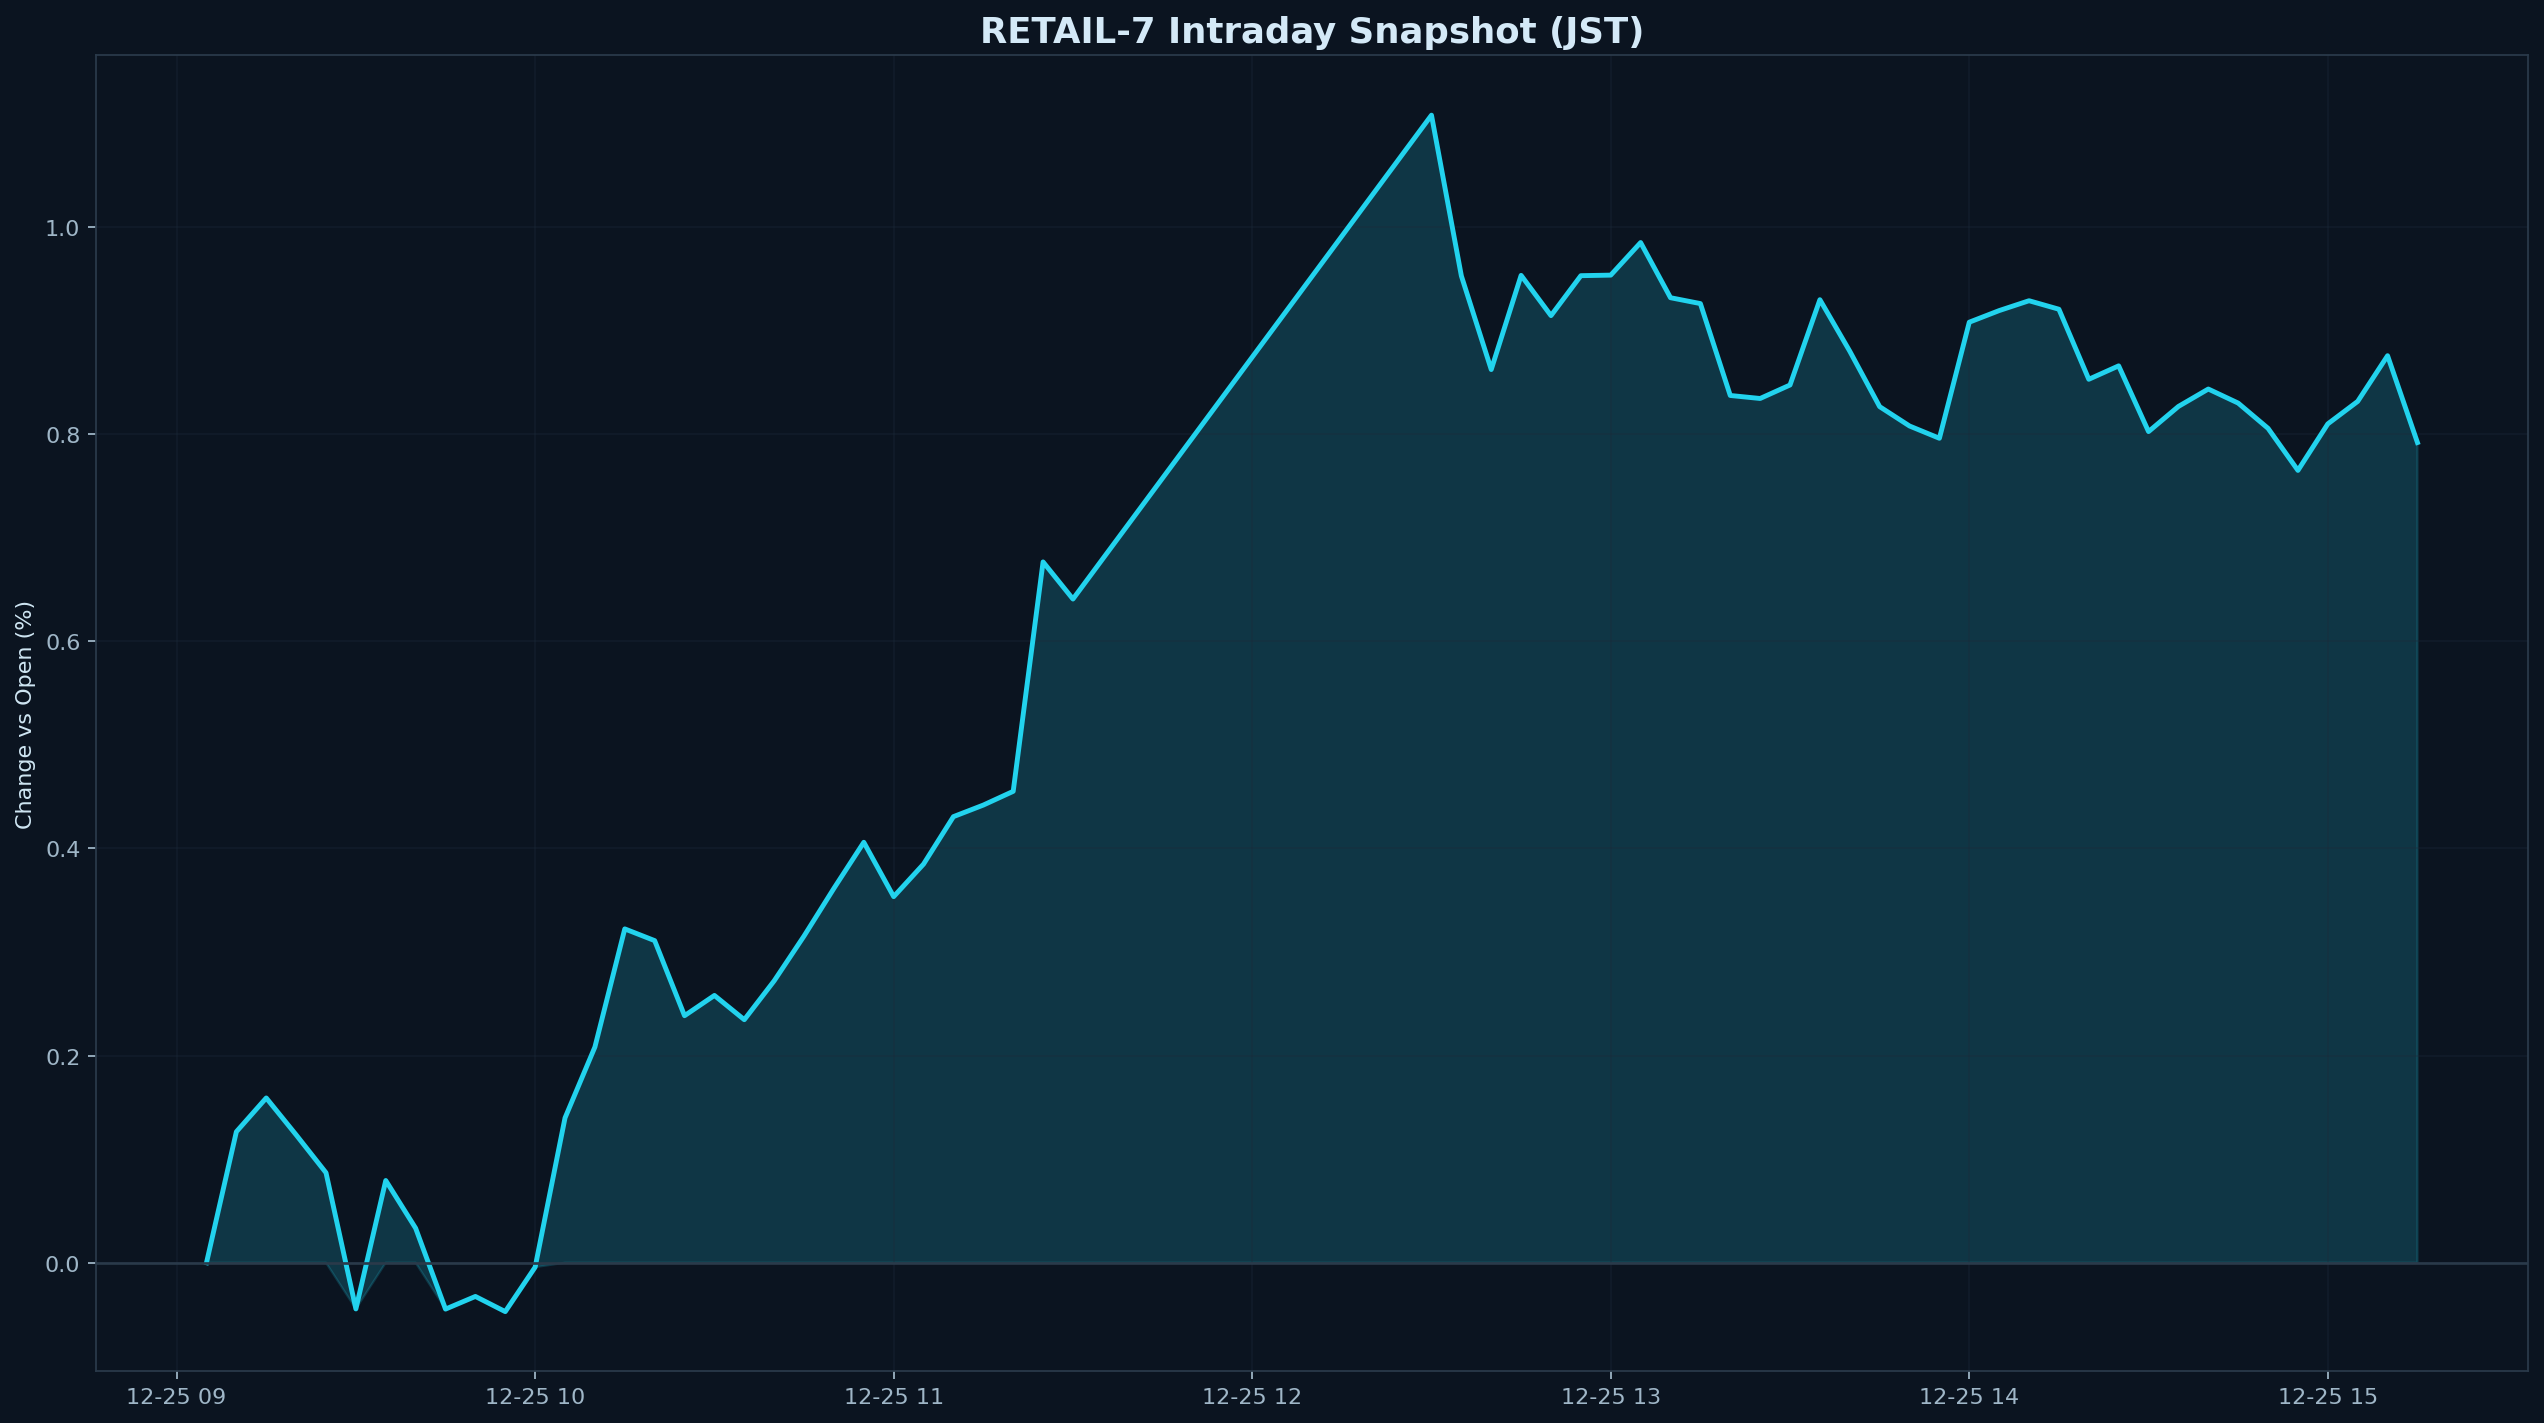

The table this chart was drawn from, first rows:
datetime_jst, pct
2025-12-25 09:05:00+09:00, 0.000000
2025-12-25 09:10:00+09:00, 0.1265
2025-12-25 09:15:00+09:00, 0.1591
2025-12-25 09:20:00+09:00, 0.1235
2025-12-25 09:25:00+09:00, 0.08686
2025-12-25 09:30:00+09:00, -0.0446
2025-12-25 09:35:00+09:00, 0.07938
2025-12-25 09:40:00+09:00, 0.03332
2025-12-25 09:45:00+09:00, -0.04478
2025-12-25 09:50:00+09:00, -0.03255
2025-12-25 09:55:00+09:00, -0.04721
2025-12-25 10:00:00+09:00, -0.004245
2025-12-25 10:05:00+09:00, 0.1398
2025-12-25 10:10:00+09:00, 0.2082
2025-12-25 10:15:00+09:00, 0.3223
2025-12-25 10:20:00+09:00, 0.311
2025-12-25 10:25:00+09:00, 0.2385
2025-12-25 10:30:00+09:00, 0.258
2025-12-25 10:35:00+09:00, 0.2346
2025-12-25 10:40:00+09:00, 0.2722
2025-12-25 10:45:00+09:00, 0.3154
2025-12-25 10:50:00+09:00, 0.3615
2025-12-25 10:55:00+09:00, 0.4059
2025-12-25 11:00:00+09:00, 0.3534
2025-12-25 11:05:00+09:00, 0.3849
2025-12-25 11:10:00+09:00, 0.4307
2025-12-25 11:15:00+09:00, 0.4418
2025-12-25 11:20:00+09:00, 0.4551
2025-12-25 11:25:00+09:00, 0.6766
2025-12-25 11:30:00+09:00, 0.6407
2025-12-25 12:30:00+09:00, 1.108
2025-12-25 12:35:00+09:00, 0.9527
2025-12-25 12:40:00+09:00, 0.8623
2025-12-25 12:45:00+09:00, 0.9532
2025-12-25 12:50:00+09:00, 0.9143
2025-12-25 12:55:00+09:00, 0.9529
2025-12-25 13:00:00+09:00, 0.9535
2025-12-25 13:05:00+09:00, 0.9849
2025-12-25 13:10:00+09:00, 0.9316
2025-12-25 13:15:00+09:00, 0.926
2025-12-25 13:20:00+09:00, 0.8373
2025-12-25 13:25:00+09:00, 0.8344
2025-12-25 13:30:00+09:00, 0.8474
2025-12-25 13:35:00+09:00, 0.9297
2025-12-25 13:40:00+09:00, 0.88
2025-12-25 13:45:00+09:00, 0.8265
2025-12-25 13:50:00+09:00, 0.8078
2025-12-25 13:55:00+09:00, 0.7959
2025-12-25 14:00:00+09:00, 0.908
2025-12-25 14:05:00+09:00, 0.9192
2025-12-25 14:10:00+09:00, 0.9287
2025-12-25 14:15:00+09:00, 0.9205
2025-12-25 14:20:00+09:00, 0.8529
2025-12-25 14:25:00+09:00, 0.8659
2025-12-25 14:30:00+09:00, 0.8024
2025-12-25 14:35:00+09:00, 0.8267
2025-12-25 14:40:00+09:00, 0.8435
2025-12-25 14:45:00+09:00, 0.8299
2025-12-25 14:50:00+09:00, 0.8055
2025-12-25 14:55:00+09:00, 0.7649
... 4 more rows
